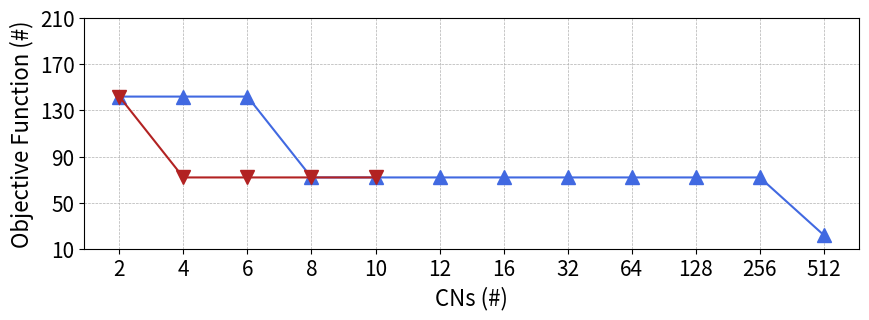

Python code for this plot:
import matplotlib.pyplot as plt
from matplotlib.lines import Line2D

plt.rcParams["figure.figsize"] = (10, 3)

x_label1 = ["2", "4", "6", "8", "10"]
x_label2 = ["2", "4", "6", "8", "10", "12", "16", "32", "64", "128", "256", "512"]
y1 = [142, 72, 72, 72, 72]
y2 = [142, 142, 142, 72, 72, 72, 72, 72, 72, 72, 72, 22]

plt.grid(linestyle='--', linewidth=0.5)
plt.plot(x_label2, y2, marker="^", color="royalblue", markersize=10)
plt.plot(x_label1, y1, marker="v", color="firebrick", markersize=10)

plt.yticks([10, 50, 90, 130, 170, 210], fontsize=15)
plt.xticks(fontsize=15)

plt.ylabel('Objective Function (#)', fontsize=16)
plt.xlabel('CNs (#)', fontsize=16)

plt.rcParams.update({'font.size': 15})

legend_elements = [Line2D([0], [0], color='royalblue', lw=3, marker='^', markersize=10, label='Heuristic'),
                        Line2D([0], [0], color='firebrick', lw=3, marker='v', markersize=10, label='Optimal')]
# plt.legend(handles=legend_elements, loc="upper right")

plt.savefig("optiaml_x_heuristic.pdf", bbox_inches="tight")

plt.show()